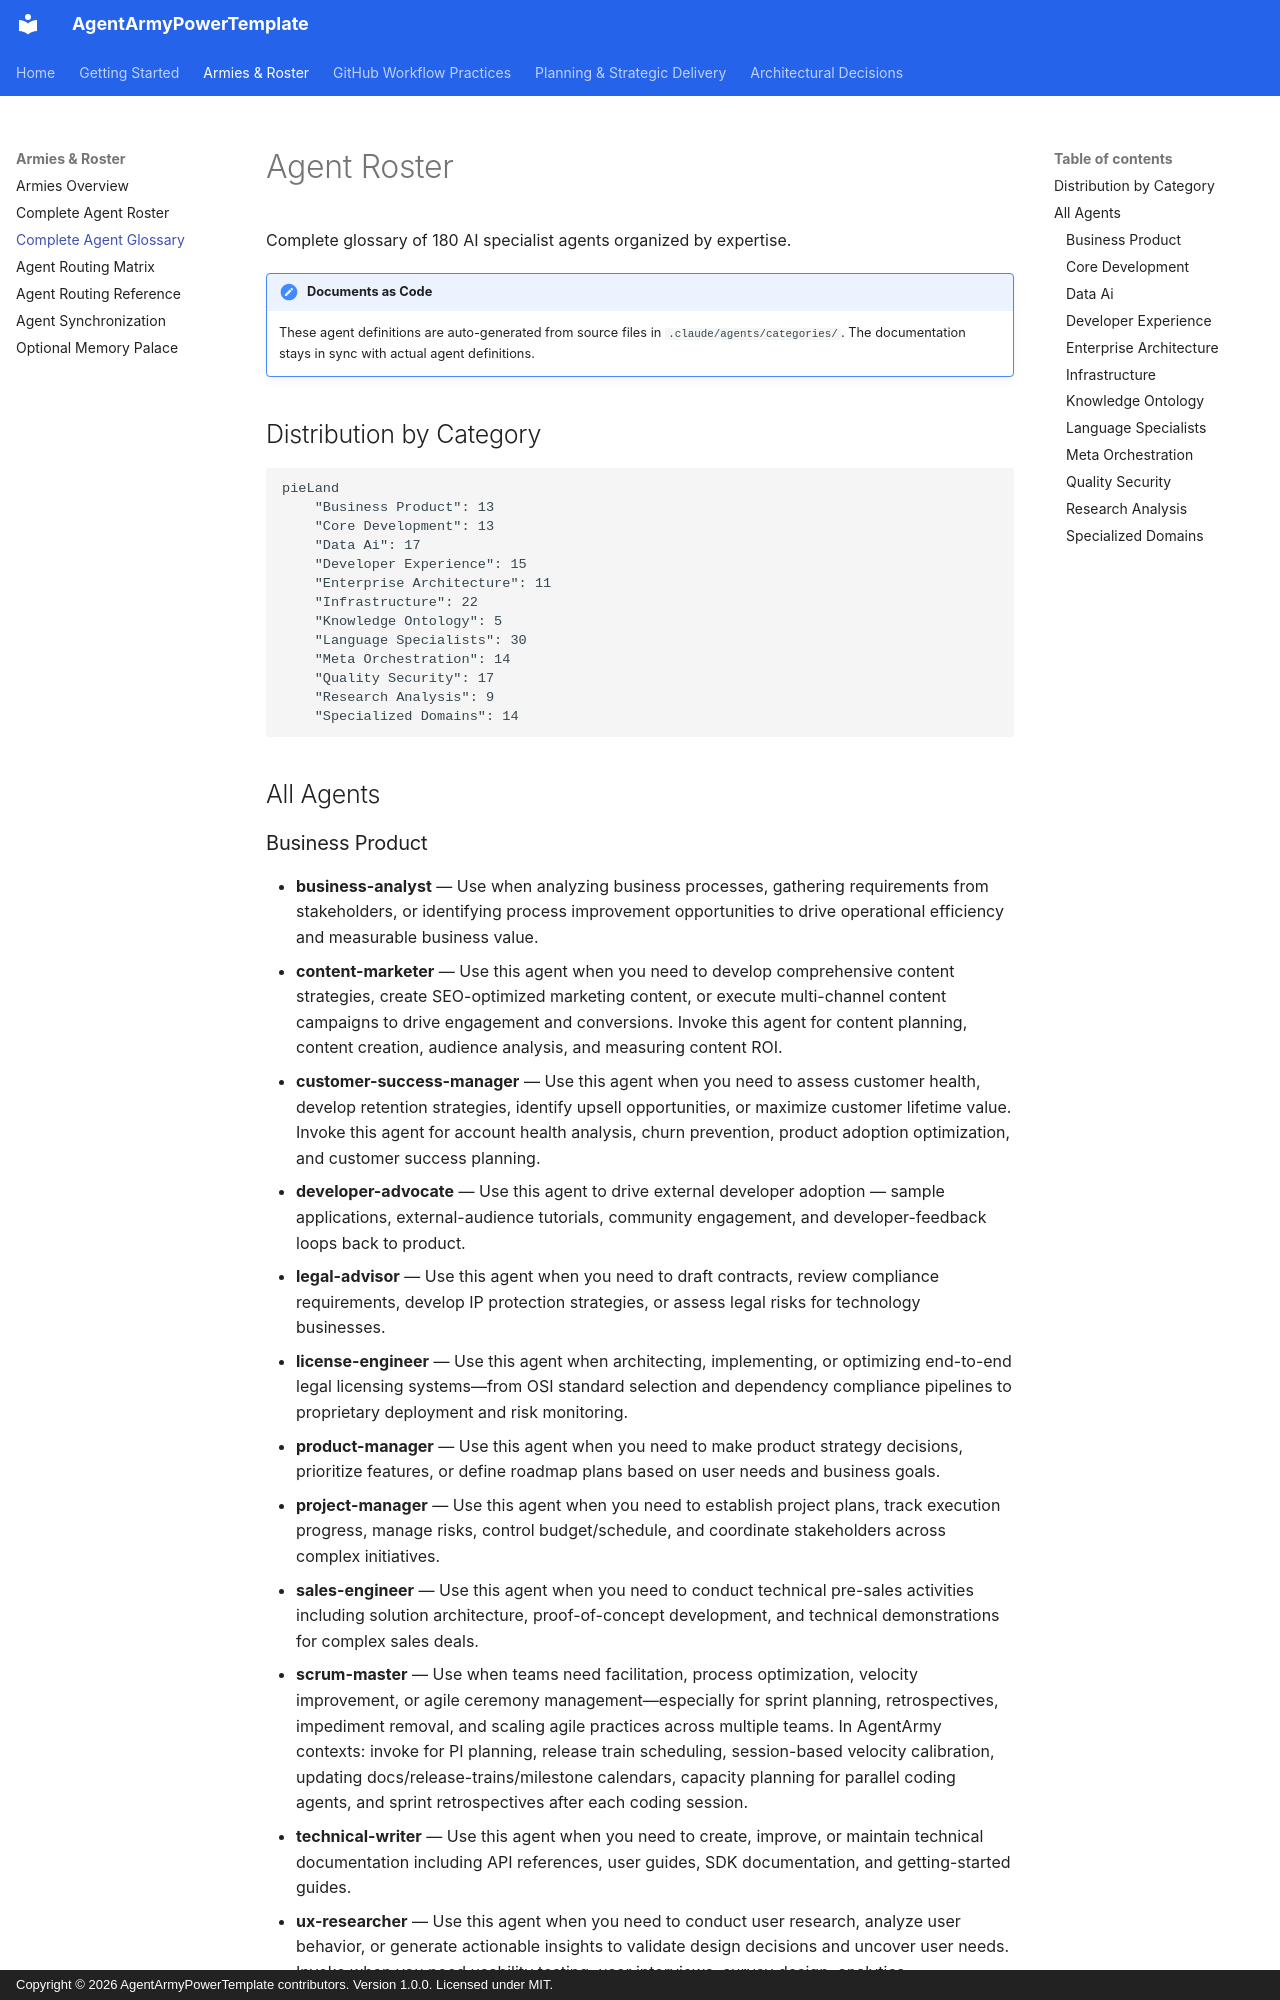

repository: nickpclarke/AgentArmyPowerTemplate · page: agents-glossary/index.html · generator: mkdocs · copyright: Copyright © 2026 AgentArmyPowerTemplate contributors. Version 1.0.0. Licensed under MIT.

# Agent Roster

Complete glossary of 180 AI specialist agents organized by expertise.

!!! note "Documents as Code"
    These agent definitions are auto-generated from source files in `.claude/agents/categories/`.
    The documentation stays in sync with actual agent definitions.

## Distribution by Category

```mermaid
pieLand
    "Business Product": 13
    "Core Development": 13
    "Data Ai": 17
    "Developer Experience": 15
    "Enterprise Architecture": 11
    "Infrastructure": 22
    "Knowledge Ontology": 5
    "Language Specialists": 30
    "Meta Orchestration": 14
    "Quality Security": 17
    "Research Analysis": 9
    "Specialized Domains": 14
```

## All Agents


### Business Product

- **business-analyst** — Use when analyzing business processes, gathering requirements from stakeholders, or identifying process improvement opportunities to drive operational efficiency and measurable business value.
- **content-marketer** — Use this agent when you need to develop comprehensive content strategies, create SEO-optimized marketing content, or execute multi-channel content campaigns to drive engagement and conversions. Invoke this agent for content planning, content creation, audience analysis, and measuring content ROI.
- **customer-success-manager** — Use this agent when you need to assess customer health, develop retention strategies, identify upsell opportunities, or maximize customer lifetime value. Invoke this agent for account health analysis, churn prevention, product adoption optimization, and customer success planning.
- **developer-advocate** — Use this agent to drive external developer adoption — sample applications, external-audience tutorials, community engagement, and developer-feedback loops back to product.
- **legal-advisor** — Use this agent when you need to draft contracts, review compliance requirements, develop IP protection strategies, or assess legal risks for technology businesses.
- **license-engineer** — Use this agent when architecting, implementing, or optimizing end-to-end legal licensing systems—from OSI standard selection and dependency compliance pipelines to proprietary deployment and risk monitoring.
- **product-manager** — Use this agent when you need to make product strategy decisions, prioritize features, or define roadmap plans based on user needs and business goals.
- **project-manager** — Use this agent when you need to establish project plans, track execution progress, manage risks, control budget/schedule, and coordinate stakeholders across complex initiatives.
- **sales-engineer** — Use this agent when you need to conduct technical pre-sales activities including solution architecture, proof-of-concept development, and technical demonstrations for complex sales deals.
- **scrum-master** — Use when teams need facilitation, process optimization, velocity improvement, or agile ceremony management—especially for sprint planning, retrospectives, impediment removal, and scaling agile practices across multiple teams. In AgentArmy contexts: invoke for PI planning, release train scheduling, session-based velocity calibration, updating docs/release-trains/milestone calendars, capacity planning for parallel coding agents, and sprint retrospectives after each coding session.
- **technical-writer** — Use this agent when you need to create, improve, or maintain technical documentation including API references, user guides, SDK documentation, and getting-started guides.
- **ux-researcher** — Use this agent when you need to conduct user research, analyze user behavior, or generate actionable insights to validate design decisions and uncover user needs. Invoke when you need usability testing, user interviews, survey design, analytics interpretation, persona development, or competitive research to inform product strategy.
- **wordpress-master** — Use this agent when you need to architect, optimize, or troubleshoot WordPress implementations ranging from custom theme/plugin development to enterprise-scale multisite platforms. Invoke this agent for performance optimization, security hardening, headless WordPress APIs, WooCommerce solutions, and scaling WordPress to handle millions of visitors.
